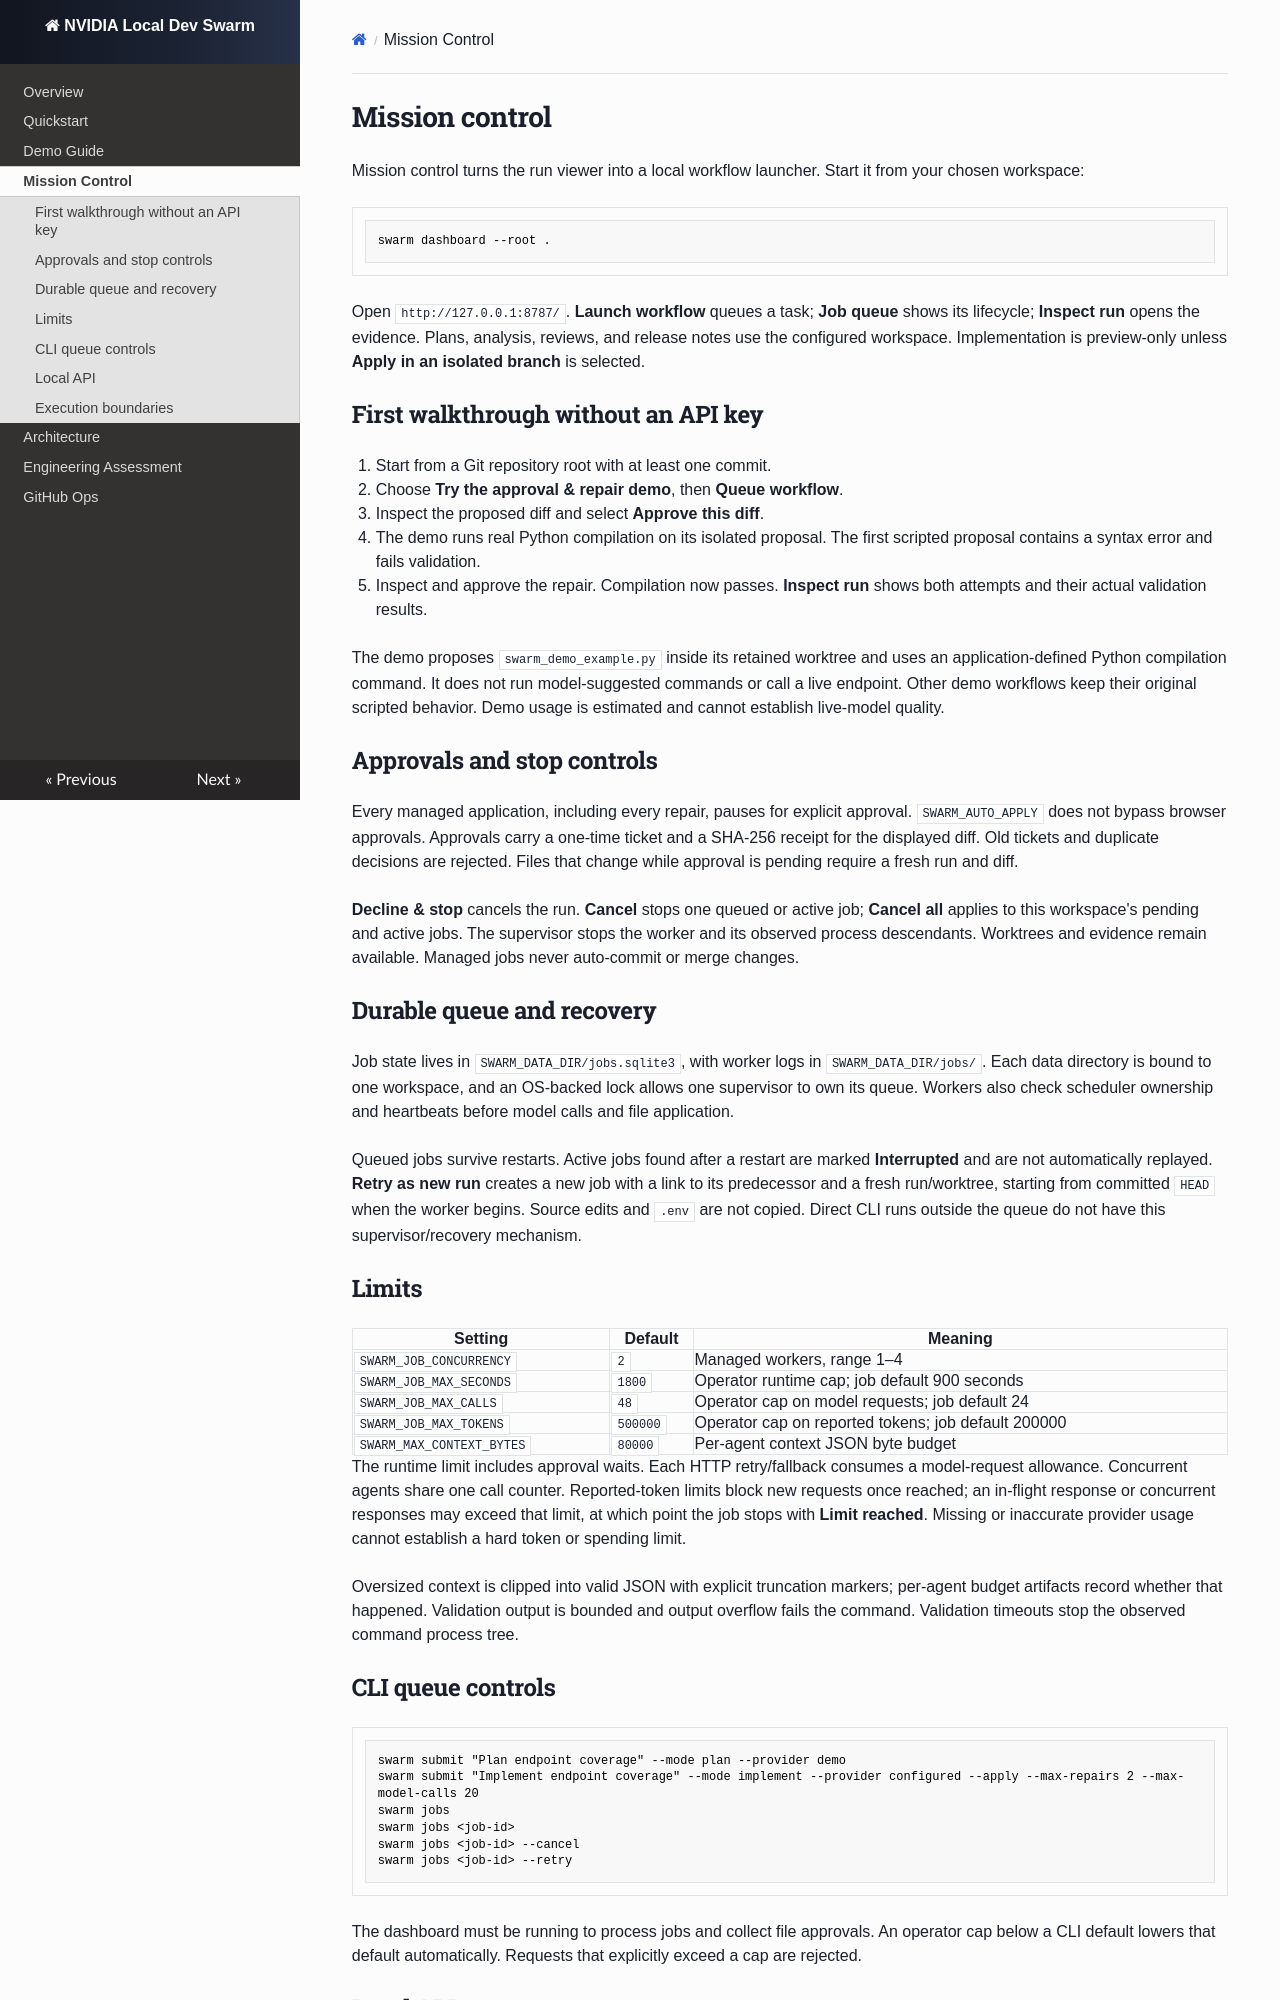

repository: akshitnanda/Nvidia-ai · page: mission-control/index.html · generator: mkdocs

# Mission control

Mission control turns the run viewer into a local workflow launcher. Start it from your chosen workspace:

```powershell
swarm dashboard --root .
```

Open `http://127.0.0.1:8787/`. **Launch workflow** queues a task; **Job queue** shows its lifecycle; **Inspect run** opens the evidence. Plans, analysis, reviews, and release notes use the configured workspace. Implementation is preview-only unless **Apply in an isolated branch** is selected.

## First walkthrough without an API key

1. Start from a Git repository root with at least one commit.
2. Choose **Try the approval & repair demo**, then **Queue workflow**.
3. Inspect the proposed diff and select **Approve this diff**.
4. The demo runs real Python compilation on its isolated proposal. The first scripted proposal contains a syntax error and fails validation.
5. Inspect and approve the repair. Compilation now passes. **Inspect run** shows both attempts and their actual validation results.

The demo proposes `swarm_demo_example.py` inside its retained worktree and uses an application-defined Python compilation command. It does not run model-suggested commands or call a live endpoint. Other demo workflows keep their original scripted behavior. Demo usage is estimated and cannot establish live-model quality.

## Approvals and stop controls

Every managed application, including every repair, pauses for explicit approval. `SWARM_AUTO_APPLY` does not bypass browser approvals. Approvals carry a one-time ticket and a SHA-256 receipt for the displayed diff. Old tickets and duplicate decisions are rejected. Files that change while approval is pending require a fresh run and diff.

**Decline & stop** cancels the run. **Cancel** stops one queued or active job; **Cancel all** applies to this workspace's pending and active jobs. The supervisor stops the worker and its observed process descendants. Worktrees and evidence remain available. Managed jobs never auto-commit or merge changes.

## Durable queue and recovery

Job state lives in `SWARM_DATA_DIR/jobs.sqlite3`, with worker logs in `SWARM_DATA_DIR/jobs/`. Each data directory is bound to one workspace, and an OS-backed lock allows one supervisor to own its queue. Workers also check scheduler ownership and heartbeats before model calls and file application.

Queued jobs survive restarts. Active jobs found after a restart are marked **Interrupted** and are not automatically replayed. **Retry as new run** creates a new job with a link to its predecessor and a fresh run/worktree, starting from committed `HEAD` when the worker begins. Source edits and `.env` are not copied. Direct CLI runs outside the queue do not have this supervisor/recovery mechanism.

## Limits

| Setting | Default | Meaning |
| --- | --- | --- |
| `SWARM_JOB_CONCURRENCY` | `2` | Managed workers, range 1–4 |
| `SWARM_JOB_MAX_SECONDS` | `1800` | Operator runtime cap; job default 900 seconds |
| `SWARM_JOB_MAX_CALLS` | `48` | Operator cap on model requests; job default 24 |
| `SWARM_JOB_MAX_TOKENS` | `500000` | Operator cap on reported tokens; job default 200000 |
| `SWARM_MAX_CONTEXT_BYTES` | `80000` | Per-agent context JSON byte budget |

The runtime limit includes approval waits. Each HTTP retry/fallback consumes a model-request allowance. Concurrent agents share one call counter. Reported-token limits block new requests once reached; an in-flight response or concurrent responses may exceed that limit, at which point the job stops with **Limit reached**. Missing or inaccurate provider usage cannot establish a hard token or spending limit.

Oversized context is clipped into valid JSON with explicit truncation markers; per-agent budget artifacts record whether that happened. Validation output is bounded and output overflow fails the command. Validation timeouts stop the observed command process tree.
